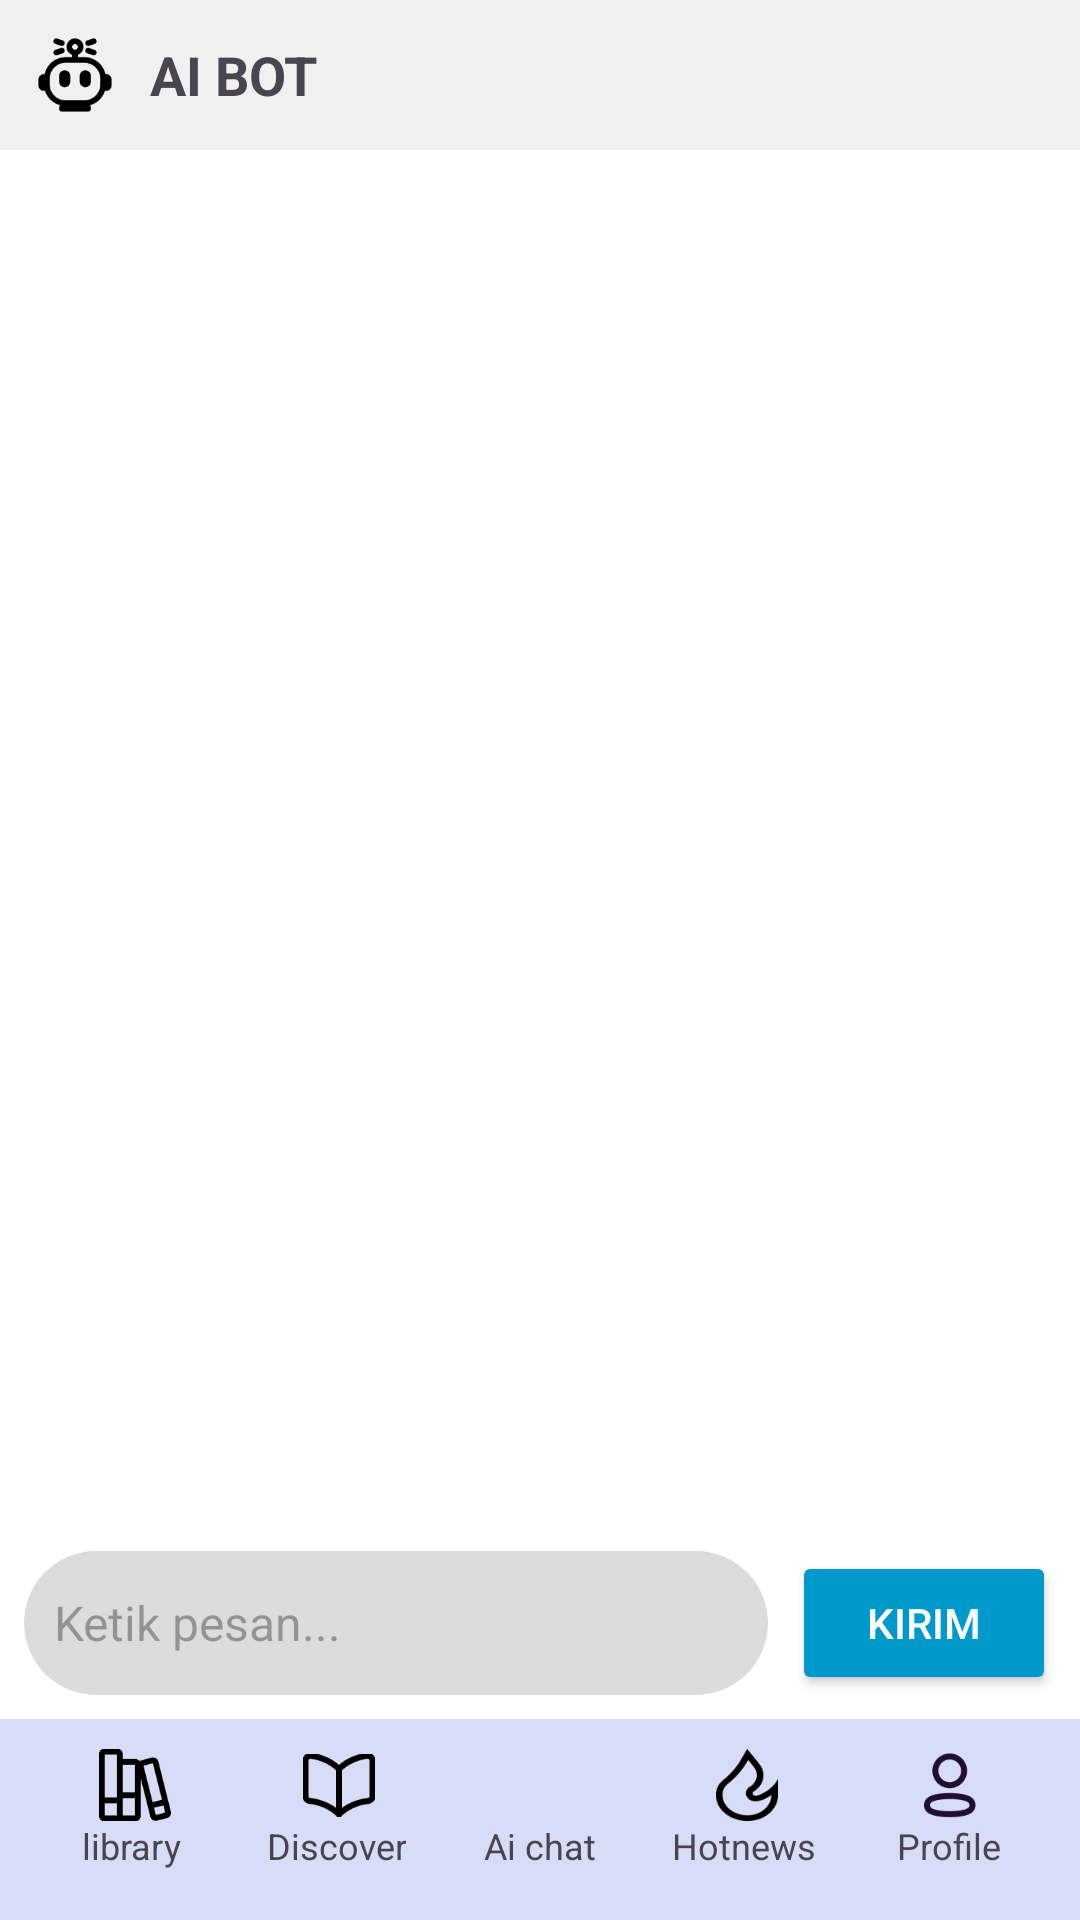

Reconstruct the res/layout file that produces this screen, plus the resources it refers to.
<!-- AndroidManifest.xml: application theme Theme.Testprojek -->
<!-- res/layout/activity_aichat.xml -->
<?xml version="1.0" encoding="utf-8"?>
<RelativeLayout xmlns:android="http://schemas.android.com/apk/res/android"
    xmlns:app="http://schemas.android.com/apk/res-auto"
    android:layout_width="match_parent"
    android:layout_height="match_parent"
    android:background="#F5F5F5">

    
    <LinearLayout
        android:id="@+id/chat_header"
        android:layout_width="match_parent"
        android:layout_height="wrap_content"
        android:background="#f0f0f0"
        android:padding="10dp"
        android:orientation="horizontal"
        android:gravity="center_vertical">

        <ImageView
            android:layout_width="30dp"
            android:layout_height="30dp"
            android:src="@drawable/iconbotai" />

        <TextView
            android:layout_width="wrap_content"
            android:layout_height="wrap_content"
            android:text="AI BOT"
            android:textSize="18sp"
            android:textStyle="bold"
            android:layout_marginStart="10dp" />
    </LinearLayout>

    
    <androidx.recyclerview.widget.RecyclerView
        android:id="@+id/recyclerViewChat"
        android:layout_width="match_parent"
        android:layout_height="0dp"
        android:layout_above="@id/chatInputLayout"
        android:layout_below="@id/chat_header"
        android:padding="10dp"
        android:overScrollMode="never"
        android:scrollbars="vertical"
        android:background="@android:color/white" />

    
    <LinearLayout
        android:id="@+id/chatInputLayout"
        android:layout_width="match_parent"
        android:layout_height="wrap_content"
        android:layout_above="@id/footer"
        android:background="#ffffff"
        android:padding="8dp"
        android:orientation="horizontal"
        android:gravity="center_vertical">

        
        <EditText
            android:id="@+id/editTextMessage"
            android:layout_width="0dp"
            android:layout_height="wrap_content"
            android:layout_weight="1"
            android:background="@drawable/search_background"
            android:hint="Ketik pesan..."
            android:minHeight="48dp"
            android:padding="10dp"
            android:textColor="@android:color/black"
            android:textSize="16sp" />

        
        <Button
            android:id="@+id/btnSend"
            android:layout_width="wrap_content"
            android:layout_height="wrap_content"
            android:text="Kirim"
            android:backgroundTint="@android:color/holo_blue_dark"
            android:textColor="@android:color/white"
            android:padding="10dp"
            android:layout_marginStart="8dp"/>
    </LinearLayout>


    <LinearLayout
        android:id="@+id/footer"
        android:layout_width="match_parent"
        android:layout_height="67dp"
        android:background="#D7DCF7"
        android:layout_alignParentBottom="true"
        android:orientation="horizontal"
        android:padding="10dp">

        <LinearLayout
            android:layout_width="0dp"
            android:layout_height="wrap_content"
            android:layout_weight="1"
            android:gravity="center"
            android:orientation="vertical">

            <ImageView
                android:layout_width="24dp"
                android:layout_height="24dp"
                android:layout_marginStart="1dp"
                android:src="@drawable/iconlibrary" />

            <TextView
                android:layout_width="wrap_content"
                android:layout_height="wrap_content"
                android:gravity="center"
                android:text="library"
                android:textSize="12sp" />
        </LinearLayout>

        <LinearLayout
            android:layout_width="0dp"
            android:layout_height="wrap_content"
            android:layout_weight="1"
            android:gravity="center"
            android:orientation="vertical">

            <ImageView
                android:layout_width="24dp"
                android:layout_height="24dp"
                android:layout_marginStart="1dp"
                android:src="@drawable/icondiscover" />

            <TextView
                android:layout_width="wrap_content"
                android:layout_height="wrap_content"
                android:gravity="center"
                android:text="Discover"
                android:textSize="12sp" />
        </LinearLayout>

        <LinearLayout
            android:layout_width="0dp"
            android:layout_height="wrap_content"
            android:layout_weight="1"
            android:gravity="center"
            android:orientation="vertical">

            <ImageView
                android:layout_width="24dp"
                android:layout_height="24dp"
                android:layout_marginStart="1dp"
                android:src="@drawable/iconai" />

            <TextView
                android:layout_width="wrap_content"
                android:layout_height="wrap_content"
                android:gravity="center"
                android:text="Ai chat"
                android:textSize="12sp" />
        </LinearLayout>

        <LinearLayout
            android:layout_width="0dp"
            android:layout_height="wrap_content"
            android:layout_weight="1"
            android:gravity="center"
            android:orientation="vertical">

            <ImageView
                android:layout_width="24dp"
                android:layout_height="24dp"
                android:layout_marginStart="1dp"
                android:src="@drawable/iconflame" />

            <TextView
                android:layout_width="wrap_content"
                android:layout_height="wrap_content"
                android:gravity="center"
                android:text="Hotnews"
                android:textSize="12sp" />
        </LinearLayout>

        <LinearLayout
            android:layout_width="0dp"
            android:layout_height="wrap_content"
            android:layout_weight="1"
            android:gravity="center"
            android:orientation="vertical">

            <ImageView
                android:layout_width="24dp"
                android:layout_height="24dp"
                android:layout_marginStart="1dp"
                android:src="@drawable/iconprofile" />

            <TextView
                android:layout_width="wrap_content"
                android:layout_height="wrap_content"
                android:gravity="center"
                android:text="Profile"
                android:textSize="12sp" />
        </LinearLayout>
    </LinearLayout>


</RelativeLayout>
<!-- resources referenced by this layout -->
<resources>
  <!-- drawable iconbotai: png bitmap (drawable, 2035 bytes) -->
  <!-- drawable icondiscover: png bitmap (drawable, 1216 bytes) -->
  <!-- drawable iconflame: png bitmap (drawable, 1394 bytes) -->
  <!-- drawable iconlibrary: png bitmap (drawable, 1453 bytes) -->
  <!-- drawable iconprofile: png bitmap (drawable, 2255 bytes) -->
  <!-- drawable search_background (drawable) -->
  <?xml version="1.0" encoding="utf-8"?>
  <shape xmlns:android="http://schemas.android.com/apk/res/android"
      android:shape="rectangle">
  
      <solid android:color="#FFDCDCDC"/> 
      <corners android:radius="50dp"/> 
  </shape>
  <style name="Theme.Testprojek" parent="Base.Theme.Testprojek" />
  <style name="Base.Theme.Testprojek" parent="Theme.Material3.DayNight.NoActionBar">
          
          
      </style>
</resources>
